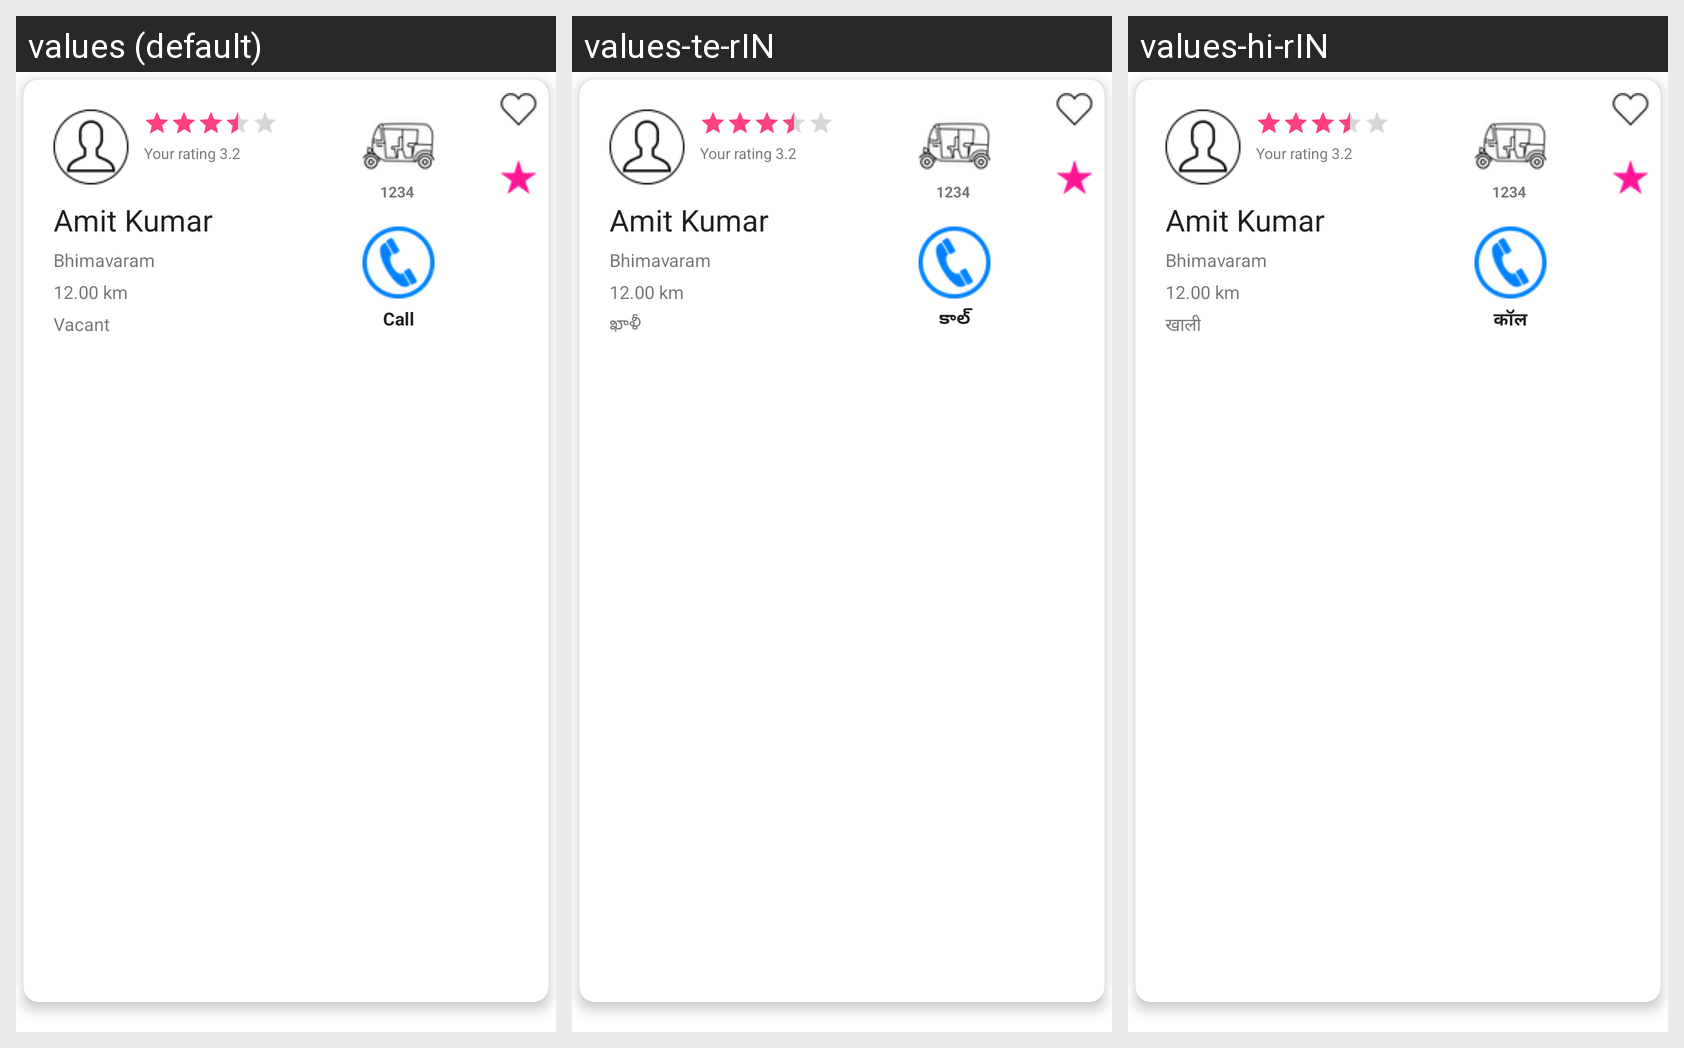

This grid shows one Android layout under several languages. Give, for every string resource on the screen, its name, the default text and each shown locale's text.
Android screen res/layout/drivers_list_row.xml rendered under 3 locales, left to right: values (default), values-te-rIN, values-hi-rIN. Device: Nexus 5 (rendered at 1080×1920; each locale shown at half size, 540×960, under a caption strip naming it); theme AppTheme.
Other locales in the repository, not shown: values-kn-rIN, values-ta-rIN, values-ur-rIN.
Strings drawn on this screen, with the default value and each locale's value (text and hints the layout hard-codes, and strings that could not be matched under every locale, appear in the picture but are not listed):

call
  values: Call
  values-te-rIN: కాల్
  values-hi-rIN: कॉल

vacant
  values: Vacant
  values-te-rIN: ఖాళీ
  values-hi-rIN: खाली
